Photos from the image-classification dataset "Capmap-1" in the GitHub repository Cat-yejun/CapMap-AI. Its 2 classes are: Asahi, Heineken.

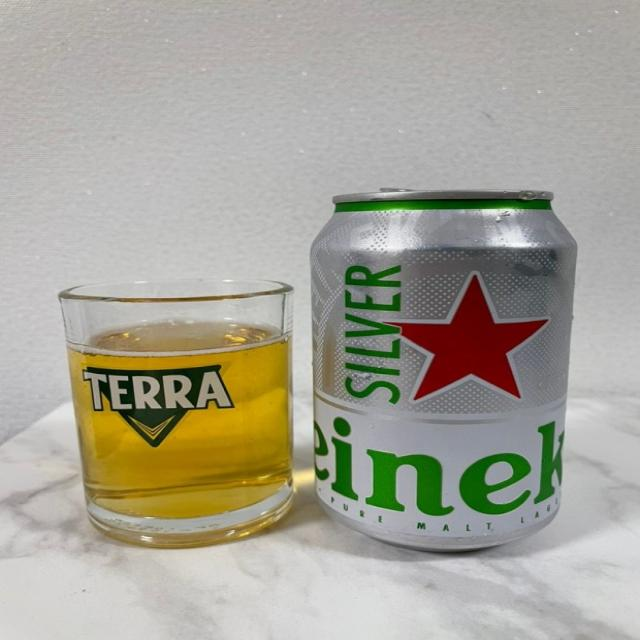
Label: Heineken

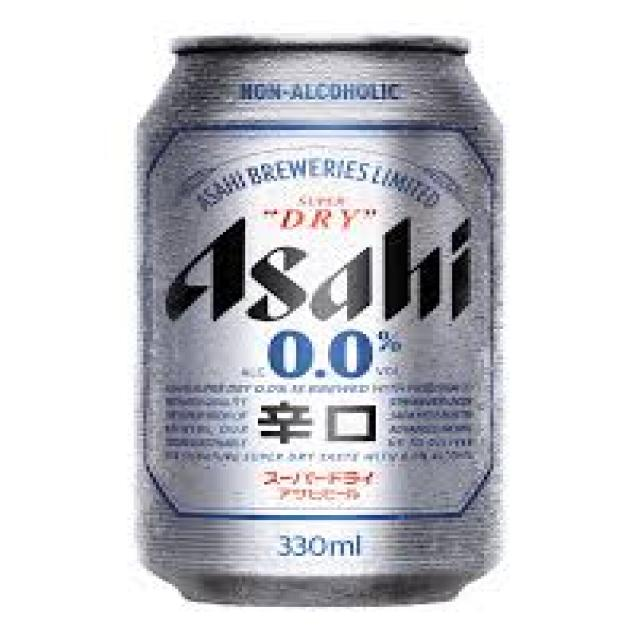
Label: Asahi

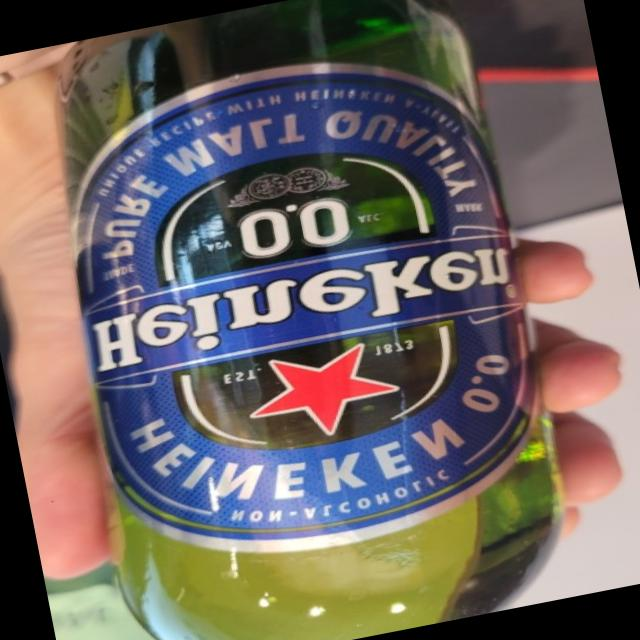
Label: Heineken

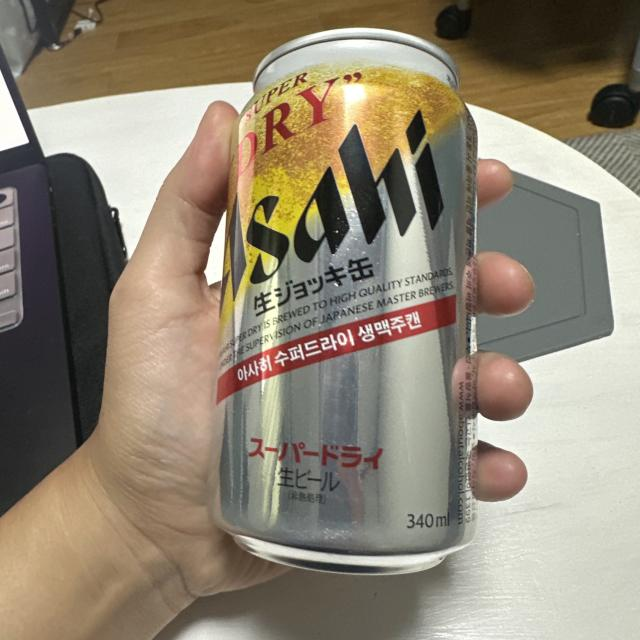
Label: Asahi

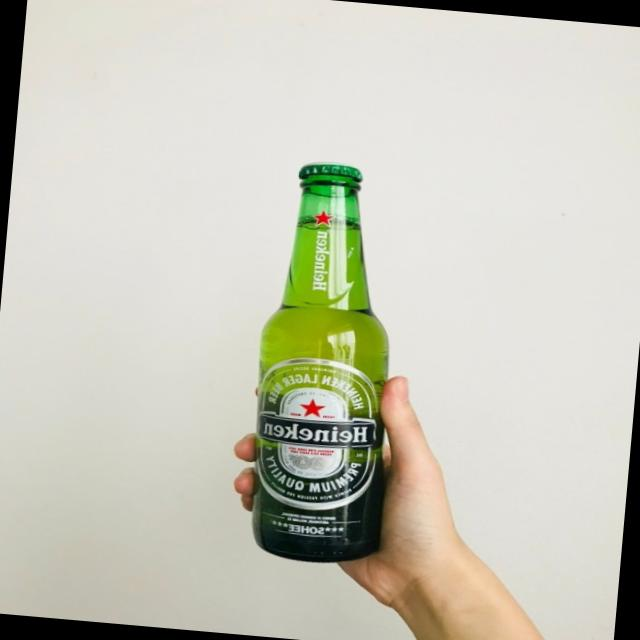
Label: Heineken

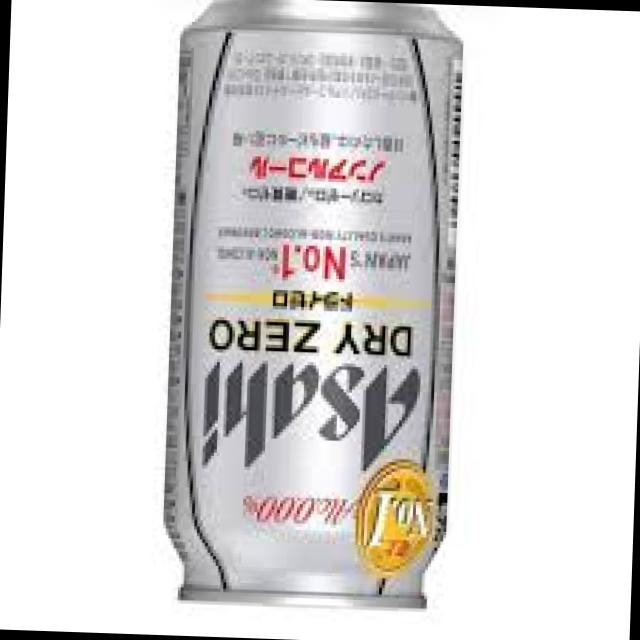
Label: Asahi
